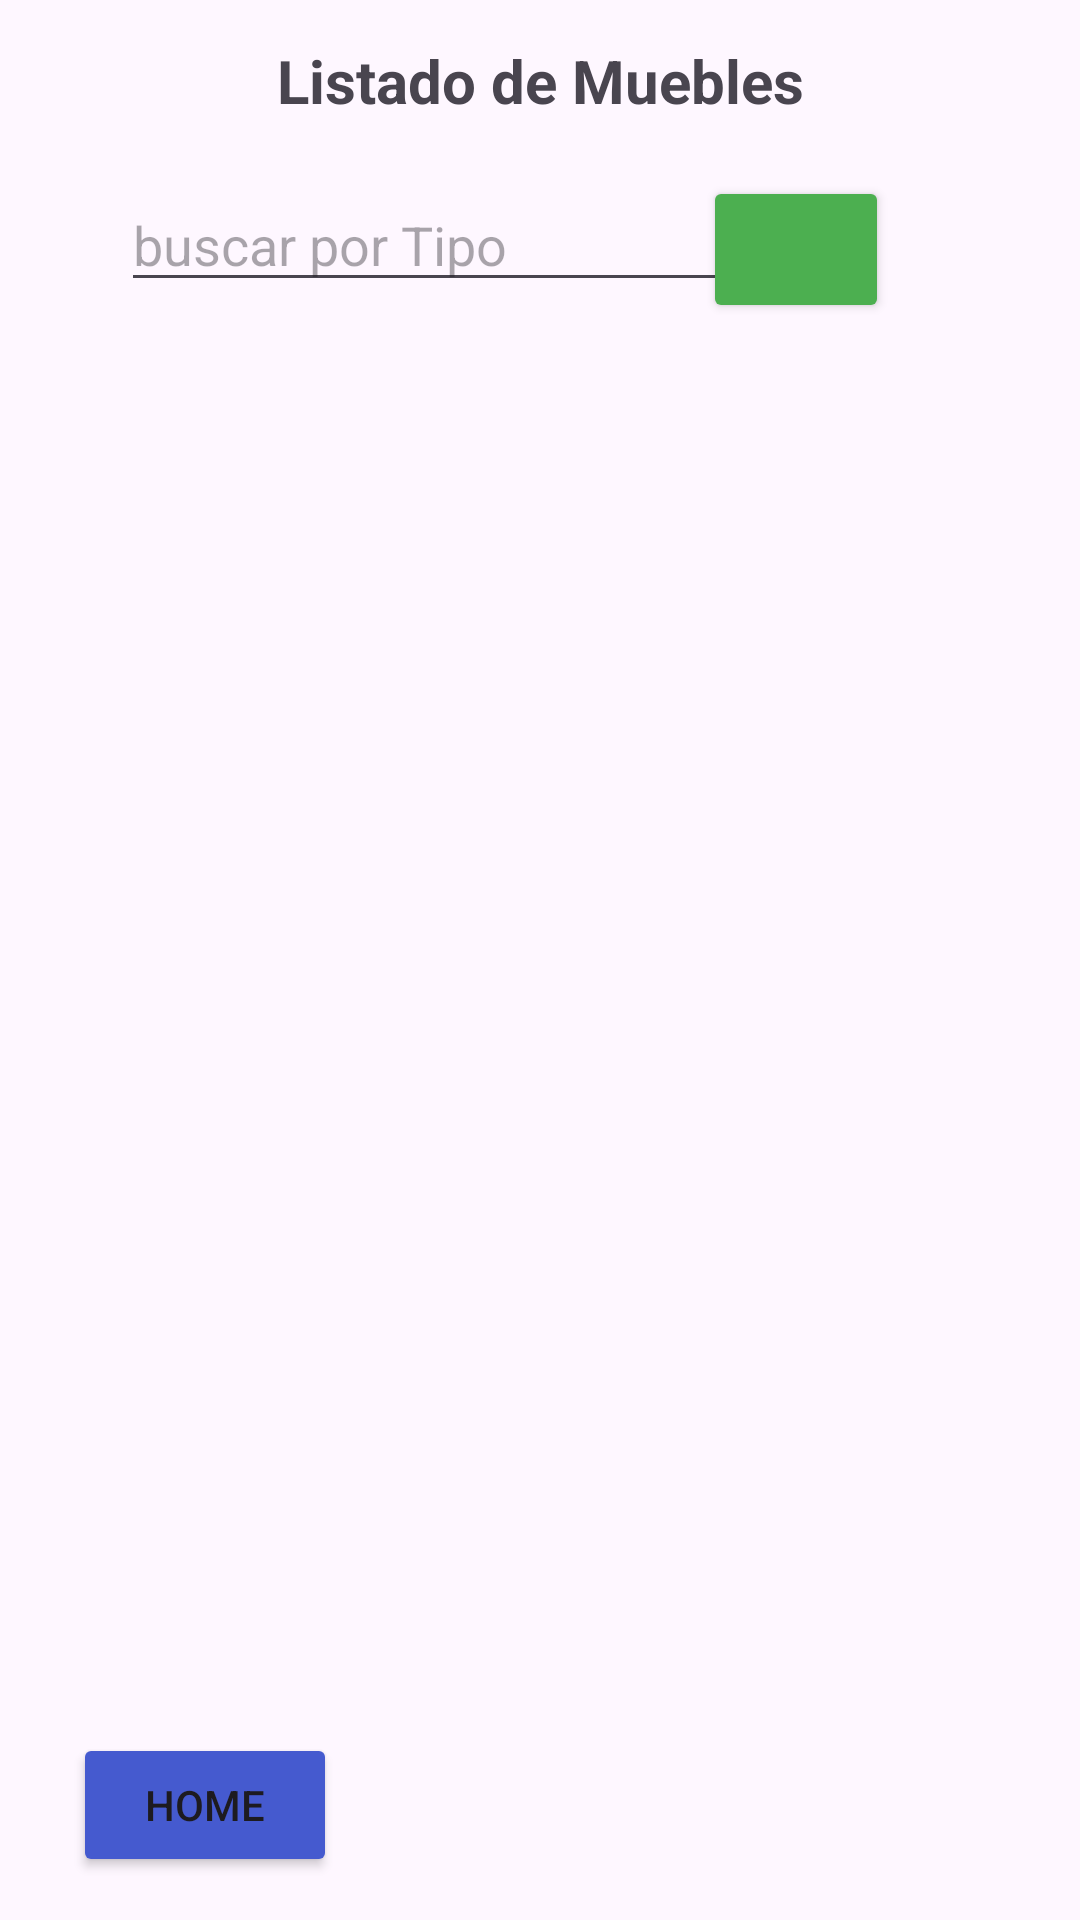

The Android layout XML behind this screen, and the referenced resources:
<!-- AndroidManifest.xml: application theme Theme.Muebleria -->
<!-- res/layout/activity_listar.xml -->
<?xml version="1.0" encoding="utf-8"?>
<androidx.constraintlayout.widget.ConstraintLayout xmlns:android="http://schemas.android.com/apk/res/android"
    xmlns:app="http://schemas.android.com/apk/res-auto"
    xmlns:tools="http://schemas.android.com/tools"
    android:layout_width="match_parent"
    android:layout_height="match_parent"
    tools:context=".Listar">

    <TableLayout
        android:id="@+id/tablelistar"
        android:layout_width="411dp"
        android:layout_height="534dp"
        app:layout_constraintBottom_toBottomOf="parent"
        app:layout_constraintEnd_toEndOf="parent"
        app:layout_constraintHorizontal_bias="1.0"
        app:layout_constraintStart_toStartOf="parent"
        app:layout_constraintTop_toTopOf="parent"
        app:layout_constraintVertical_bias="0.624">

        <TableRow
            android:id="@+id/tbldepo"
            android:layout_width="match_parent"
            android:layout_height="match_parent" />

        <TableRow
            android:layout_width="match_parent"
            android:layout_height="match_parent" />

    </TableLayout>

    <Button
        android:id="@+id/btnBuscar"
        android:layout_width="62dp"
        android:layout_height="49dp"
        android:backgroundTint="#4CAF50"
        android:onClick="buscar"
        app:icon="@android:drawable/ic_menu_search"
        app:layout_constraintBottom_toBottomOf="parent"
        app:layout_constraintEnd_toEndOf="parent"
        app:layout_constraintHorizontal_bias="0.786"
        app:layout_constraintStart_toStartOf="parent"
        app:layout_constraintTop_toTopOf="parent"
        app:layout_constraintVertical_bias="0.099" />

    <EditText
        android:id="@+id/ibuscar"
        android:layout_width="wrap_content"
        android:layout_height="wrap_content"
        android:ems="10"
        android:hint="buscar por Tipo"
        android:inputType="text"
        app:layout_constraintBottom_toBottomOf="parent"
        app:layout_constraintEnd_toEndOf="parent"
        app:layout_constraintHorizontal_bias="0.268"
        app:layout_constraintStart_toStartOf="parent"
        app:layout_constraintTop_toTopOf="parent"
        app:layout_constraintVertical_bias="0.099" />

    <TextView
        android:id="@+id/textView12"
        android:layout_width="wrap_content"
        android:layout_height="wrap_content"
        android:text="Listado de Muebles"
        android:textSize="20sp"
        android:textStyle="bold"
        app:layout_constraintBottom_toBottomOf="parent"
        app:layout_constraintEnd_toEndOf="parent"
        app:layout_constraintStart_toStartOf="parent"
        app:layout_constraintTop_toTopOf="parent"
        app:layout_constraintVertical_bias="0.022" />

    <Button
        android:id="@+id/bvolver"
        android:layout_width="wrap_content"
        android:layout_height="wrap_content"
        android:backgroundTint="#455ACF"
        android:onClick="volver"
        android:text="Home"
        app:icon="@android:drawable/ic_menu_revert"
        app:layout_constraintBottom_toBottomOf="parent"
        app:layout_constraintEnd_toEndOf="parent"
        app:layout_constraintHorizontal_bias="0.09"
        app:layout_constraintStart_toStartOf="parent"
        app:layout_constraintTop_toTopOf="parent"
        app:layout_constraintVertical_bias="0.976" />

</androidx.constraintlayout.widget.ConstraintLayout>
<!-- resources referenced by this layout -->
<resources>
  <style name="Theme.Muebleria" parent="Base.Theme.Muebleria" />
  <style name="Base.Theme.Muebleria" parent="Theme.Material3.DayNight.NoActionBar">
          
          
      </style>
</resources>
